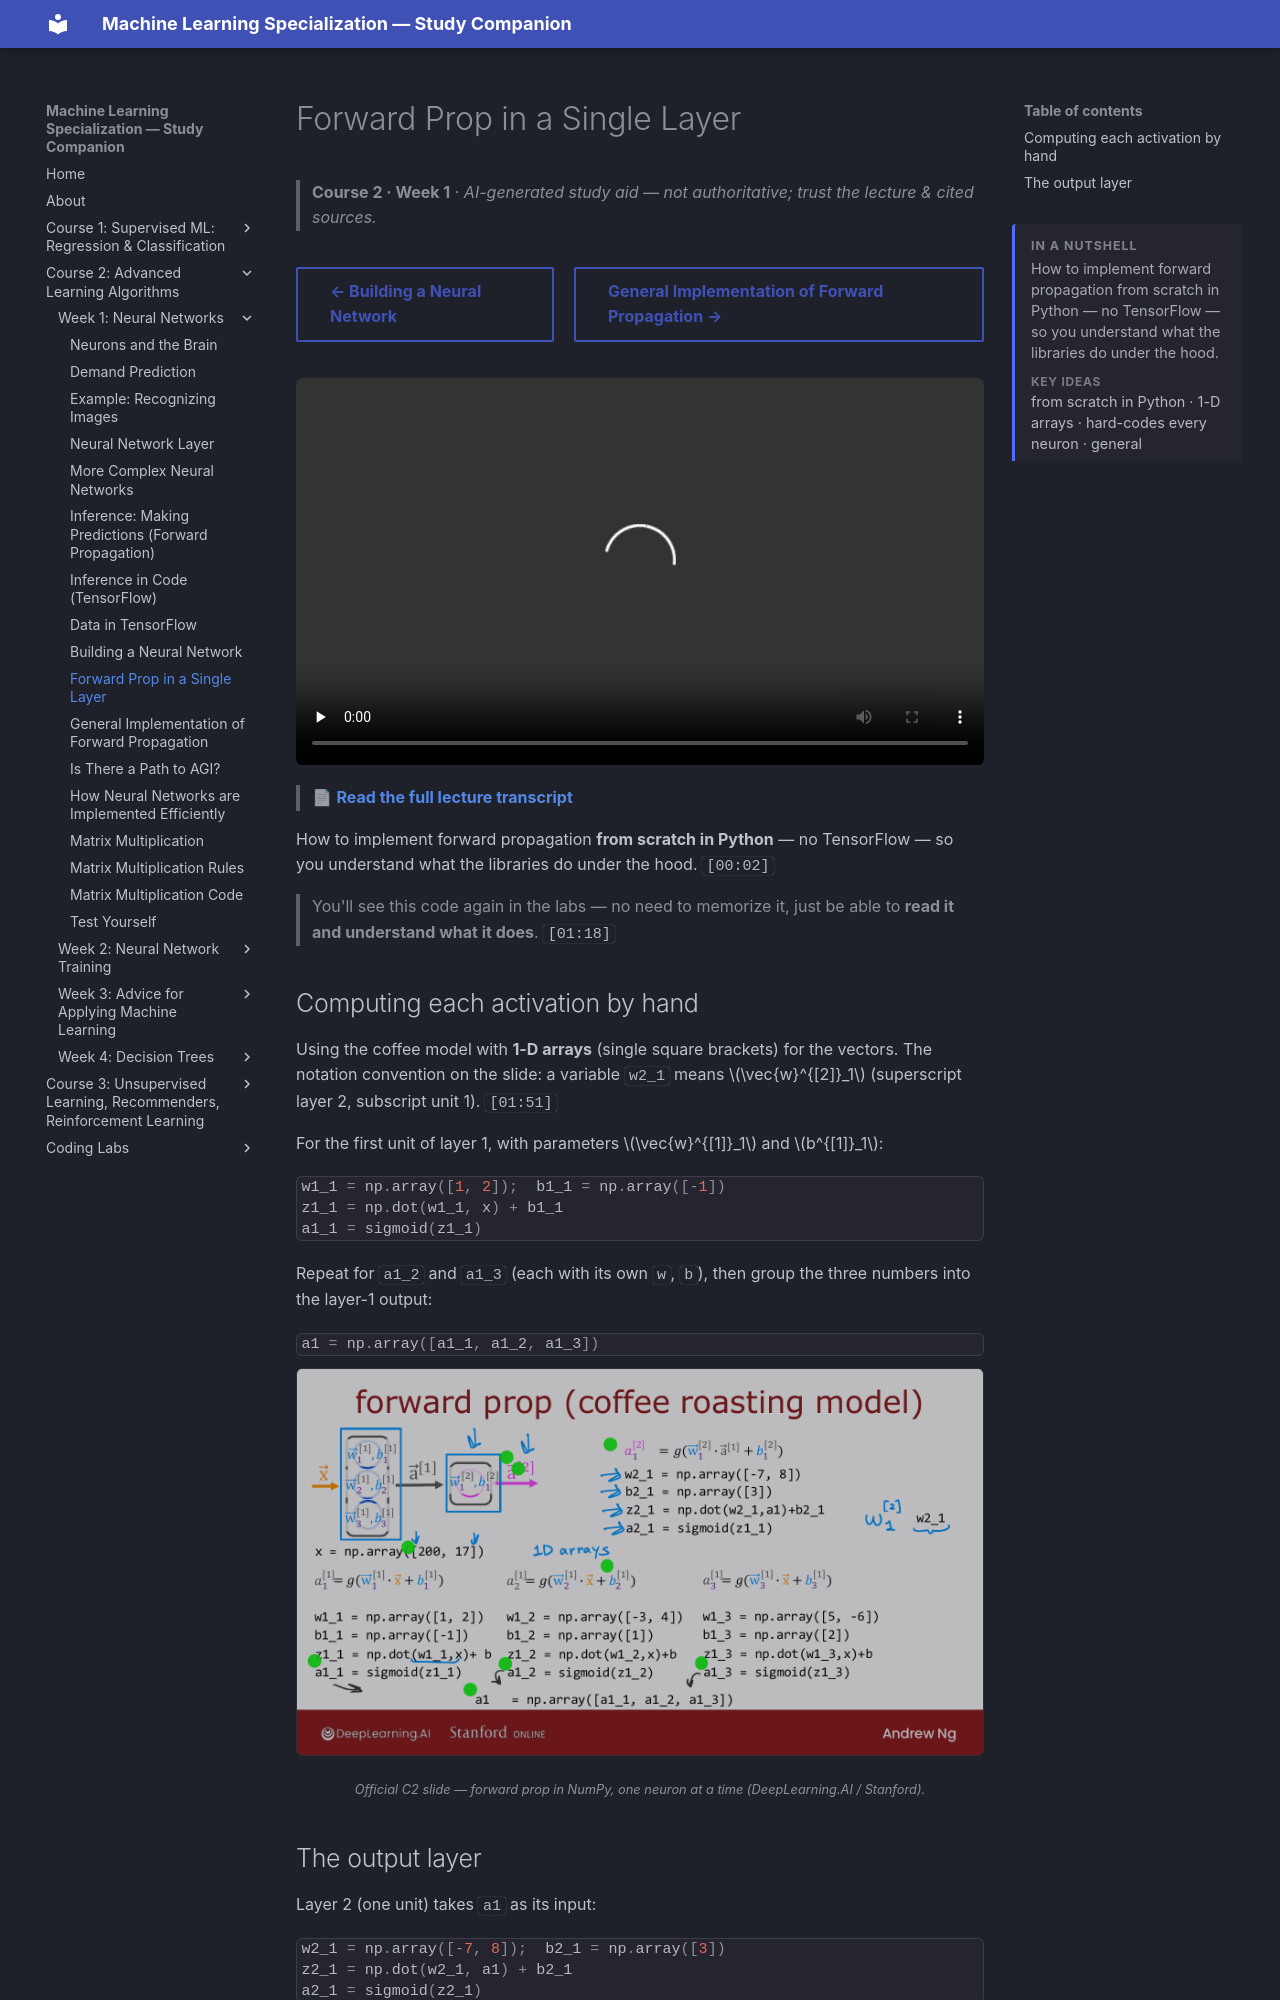

repository: pcpuwu/ml-spec-wiki · page: course-2/week-1/forward-prop-in-a-single-layer/index.html · generator: mkdocs

---
summary: '<p>How to implement forward propagation from scratch in Python — no TensorFlow — so you understand what the libraries do under the hood.</p><span class="toc-summary__sub">Key ideas</span><p class="toc-summary__chips">from scratch in Python · 1-D arrays · hard-codes every neuron · general</p>'
---
# Forward Prop in a Single Layer

> **Course 2 · Week 1** · _AI-generated study aid — not authoritative; trust the lecture & cited sources._

<div class="ep-nav" markdown>

[← Building a Neural Network](../../course-2/week-1/building-a-neural-network.md){ .md-button }

[General Implementation of Forward Propagation →](../../course-2/week-1/general-implementation-of-forward-propagation.md){ .md-button }

</div>

<div class="video-wrap"><video controls preload="none" playsinline src="https://dyckms5inbsqq.cloudfront.net/dlai/advanced-learning-algorithms/W1/L11-C2W1L04S01_v3-L11/lc-advanced-learning-algorithms-W1-L11-C2W1L04S01_v3-L11-master_360p.mp4?v=1752484661">Your browser can't play this video — <a href="https://dyckms5inbsqq.cloudfront.net/dlai/advanced-learning-algorithms/W1/L11-C2W1L04S01_v3-L11/lc-advanced-learning-algorithms-W1-L11-C2W1L04S01_v3-L11-master_360p.mp4?v=1752484661">download the lecture</a>.</video></div>

> 📄 **[Read the full lecture transcript](forward-prop-in-a-single-layer-transcript.md)**

How to implement forward propagation **from scratch in Python** — no TensorFlow — so you
understand what the libraries do under the hood. `[00:02]`

> You'll see this code again in the labs — no need to memorize it, just be able to **read
> it and understand what it does**. `[01:18]`

## Computing each activation by hand

Using the coffee model with **1-D arrays** (single square brackets) for the vectors. The
notation convention on the slide: a variable `w2_1` means $\vec{w}^{[2]}_1$ (superscript
layer 2, subscript unit 1). `[01:51]`

For the first unit of layer 1, with parameters $\vec{w}^{[1]}_1$ and $b^{[1]}_1$:

```python
w1_1 = np.array([1, 2]);  b1_1 = np.array([-1])
z1_1 = np.dot(w1_1, x) + b1_1
a1_1 = sigmoid(z1_1)
```

Repeat for `a1_2` and `a1_3` (each with its own `w`, `b`), then group the three numbers
into the layer-1 output:

```python
a1 = np.array([a1_1, a1_2, a1_3])
```

![Hand-coded forward prop for the coffee model: z = np.dot(w, x) + b, a = sigmoid(z), for each unit, grouped into a1](forwardprop-python.png){ .slide }
_Official C2 slide — forward prop in NumPy, one neuron at a time (DeepLearning.AI / Stanford)._
{ .slide-cap }
